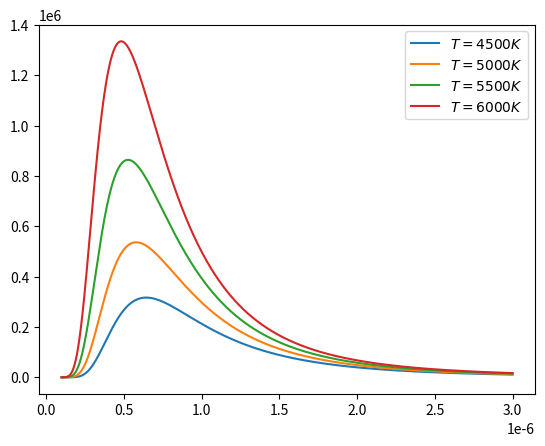

The matplotlib source for this figure:
import numpy as np
import matplotlib.pyplot as plt
from scipy.constants import h, c, k


def planck_distribution(T, wavelength_i, wavelength_f, n=1000):
    wavelength = np.linspace(wavelength_i, wavelength_f, n)
    distribution = ((8 * np.pi * h * c) / wavelength**5) * (1 / (np.exp((h * c) / (wavelength * k * T)) - 1))

    return wavelength, distribution


wavelength_i = 0.1e-6
wavelength_f = 3e-6

T = 4500, 5000, 5500, 6000

for i in range(len(T)):
    wavelength, distribution = planck_distribution(T[i], wavelength_i, wavelength_f)

    plt.plot(wavelength, distribution, label=f"$T={T[i]}K$")

plt.legend()

def integrate_planck_distribution(T_i, T_f, n=100):
    T = np.linspace(T_i, T_f, n)
    R = np.empty(len(T))

    for i in range(len(T)):
        wavelength, distribution = planck_distribution(
            T[i], wavelength_i, wavelength_f)

        R[i] = np.trapz(distribution, x=wavelength)

    return T, R

T_i = 2000
T_f = 4000

T, R = integrate_planck_distribution(T_i, T_f)

lnT = np.log(T)
lnR = np.log(R)

A = np.array([[sum(lnT**2), sum(lnT)], [sum(lnT), len(lnT)]])
b = np.array([sum(lnT*lnR), sum(lnR)])

N, lnS = np.linalg.solve(A, b)

print(f"The value of the N is {N:.2f}")

plt.show()
